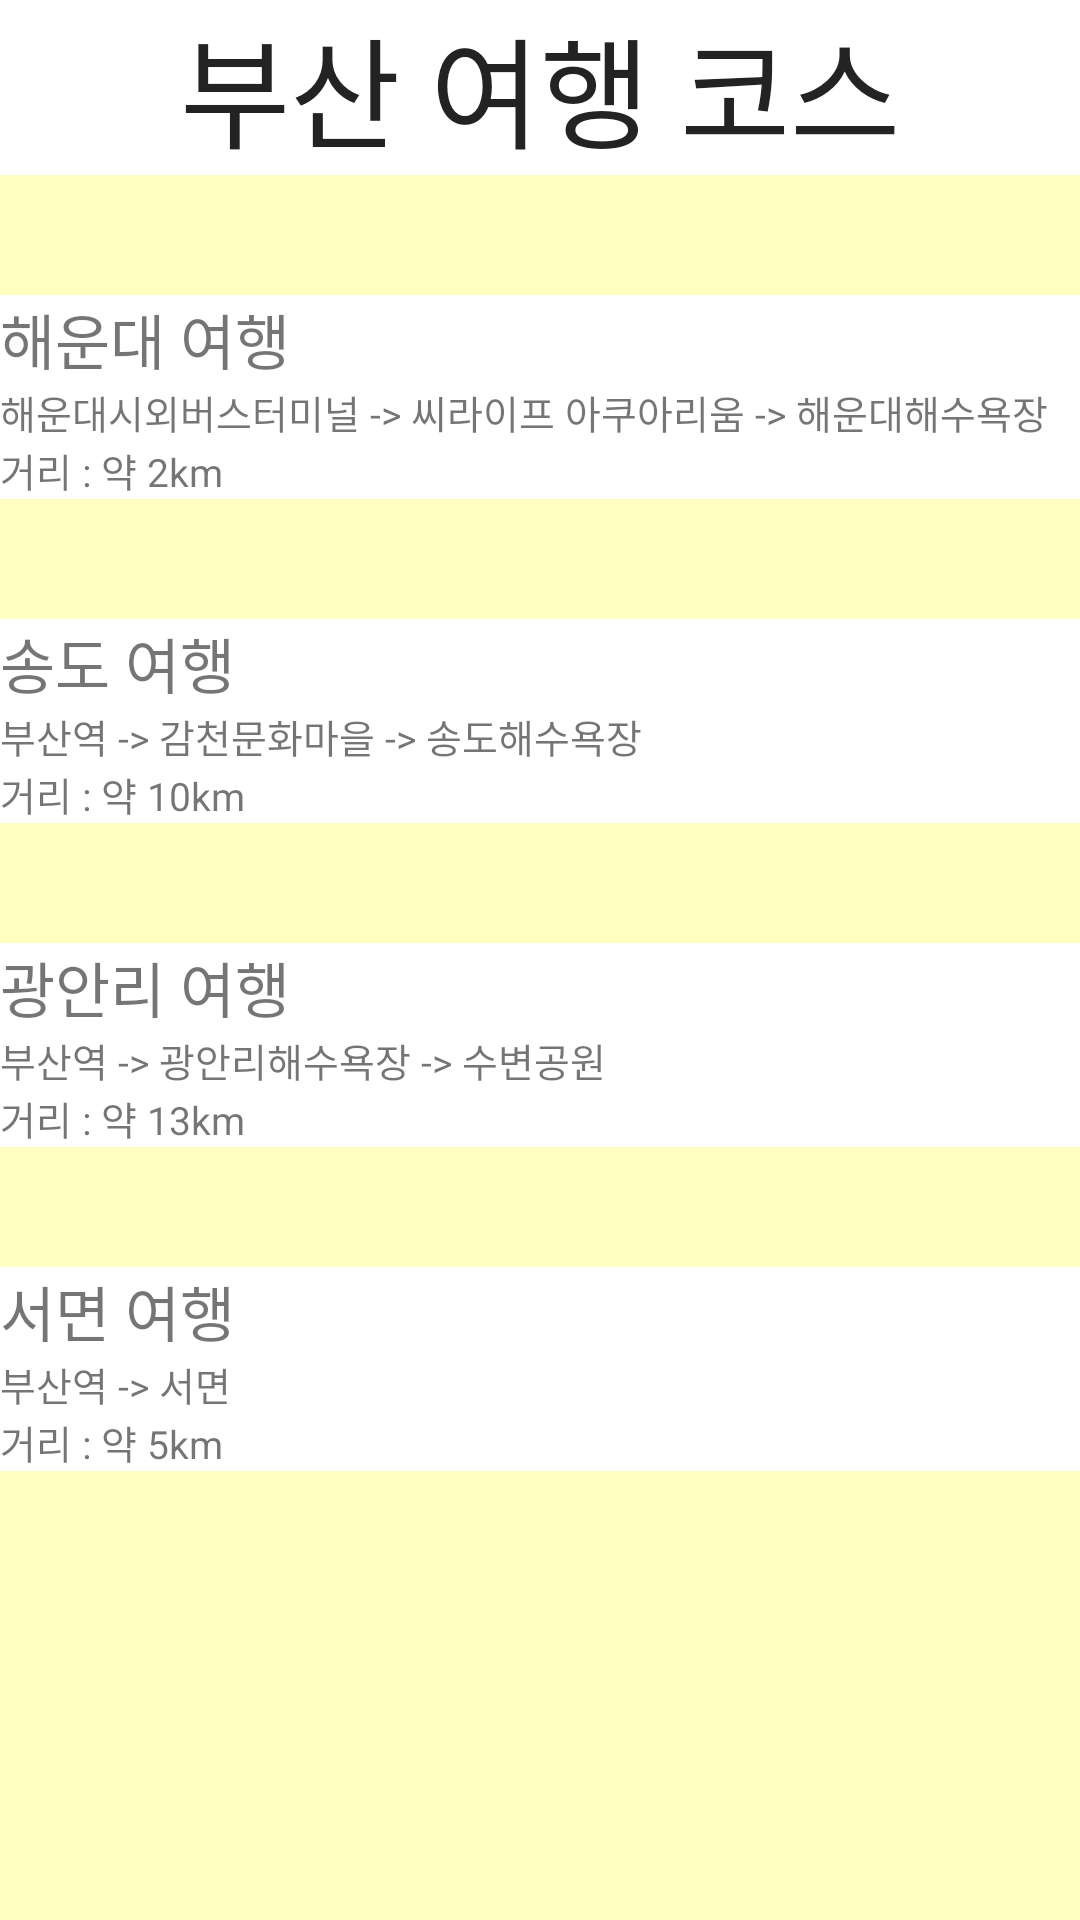

Write the Android layout XML for this screen, with the resource values it uses.
<!-- AndroidManifest.xml: application theme Theme.TripChoice -->
<!-- res/layout/course_busan.xml -->
<?xml version="1.0" encoding="utf-8"?>
<LinearLayout xmlns:android="http://schemas.android.com/apk/res/android"
    android:orientation="vertical"
    android:layout_width="match_parent"
    android:layout_height="match_parent"
    android:background="#ffffc2">

    <TextView
        android:layout_width="match_parent"
        android:layout_height="wrap_content"
        android:background="#ffffff"
        android:text="부산 여행 코스"
        android:textColor="#232323"
        android:gravity="center"
        android:textSize="40dp"/>

    <TextView
        android:layout_width="match_parent"
        android:layout_height="wrap_content"
        android:layout_marginTop="40dp"
        android:background="#ffffff"
        android:text="해운대 여행"
        android:textSize="20dp"/>

    <TextView
        android:layout_width="match_parent"
        android:layout_height="wrap_content"
        android:background="#ffffff"
        android:text="해운대시외버스터미널 -> 씨라이프 아쿠아리움 -> 해운대해수욕장"
        android:textSize="13dp" />

    <TextView
        android:layout_width="match_parent"
        android:layout_height="wrap_content"
        android:background="#ffffff"
        android:text="거리 : 약 2km"
        android:textSize="13dp"/>

    <TextView
        android:layout_width="match_parent"
        android:layout_height="wrap_content"
        android:layout_marginTop="40dp"
        android:background="#ffffff"
        android:text="송도 여행"
        android:textSize="20dp"/>

    <TextView
        android:layout_width="match_parent"
        android:layout_height="wrap_content"
        android:background="#ffffff"
        android:text="부산역 -> 감천문화마을 -> 송도해수욕장"
        android:textSize="13dp" />

    <TextView
        android:layout_width="match_parent"
        android:layout_height="wrap_content"
        android:background="#ffffff"
        android:text="거리 : 약 10km"
        android:textSize="13dp"/>

    <TextView
        android:layout_width="match_parent"
        android:layout_height="wrap_content"
        android:layout_marginTop="40dp"
        android:background="#ffffff"
        android:text="광안리 여행"
        android:textSize="20dp"/>

    <TextView
        android:layout_width="match_parent"
        android:layout_height="wrap_content"
        android:background="#ffffff"
        android:text="부산역 -> 광안리해수욕장 -> 수변공원"
        android:textSize="13dp" />

    <TextView
        android:layout_width="match_parent"
        android:layout_height="wrap_content"
        android:background="#ffffff"
        android:text="거리 : 약 13km"
        android:textSize="13dp"/>

    <TextView
        android:layout_width="match_parent"
        android:layout_height="wrap_content"
        android:layout_marginTop="40dp"
        android:background="#ffffff"
        android:text="서면 여행"
        android:textSize="20dp"/>

    <TextView
        android:layout_width="match_parent"
        android:layout_height="wrap_content"
        android:background="#ffffff"
        android:text="부산역 -> 서면"
        android:textSize="13dp" />

    <TextView
        android:layout_width="match_parent"
        android:layout_height="wrap_content"
        android:background="#ffffff"
        android:text="거리 : 약 5km"
        android:textSize="13dp"/>



</LinearLayout>
<!-- resources referenced by this layout -->
<resources>
  <style name="Theme.TripChoice" parent="Theme.MaterialComponents.DayNight.DarkActionBar">
          
          <item name="colorPrimary">@color/BlueGray</item>
          <item name="colorPrimaryVariant">@color/black</item>
          <item name="colorOnPrimary">@color/white</item>
          
          <item name="colorSecondary">@color/teal_200</item>
          <item name="colorSecondaryVariant">@color/teal_700</item>
          <item name="colorOnSecondary">@color/black</item>
          
          <item name="android:statusBarColor" tools:targetApi="l">?attr/colorPrimaryVariant</item>
          
      </style>
  <color name="BlueGray">#273238</color>
  <color name="black">#FF000000</color>
  <color name="white">#FFFFFFFF</color>
  <color name="teal_200">#FF03DAC5</color>
  <color name="teal_700">#FF018786</color>
</resources>
